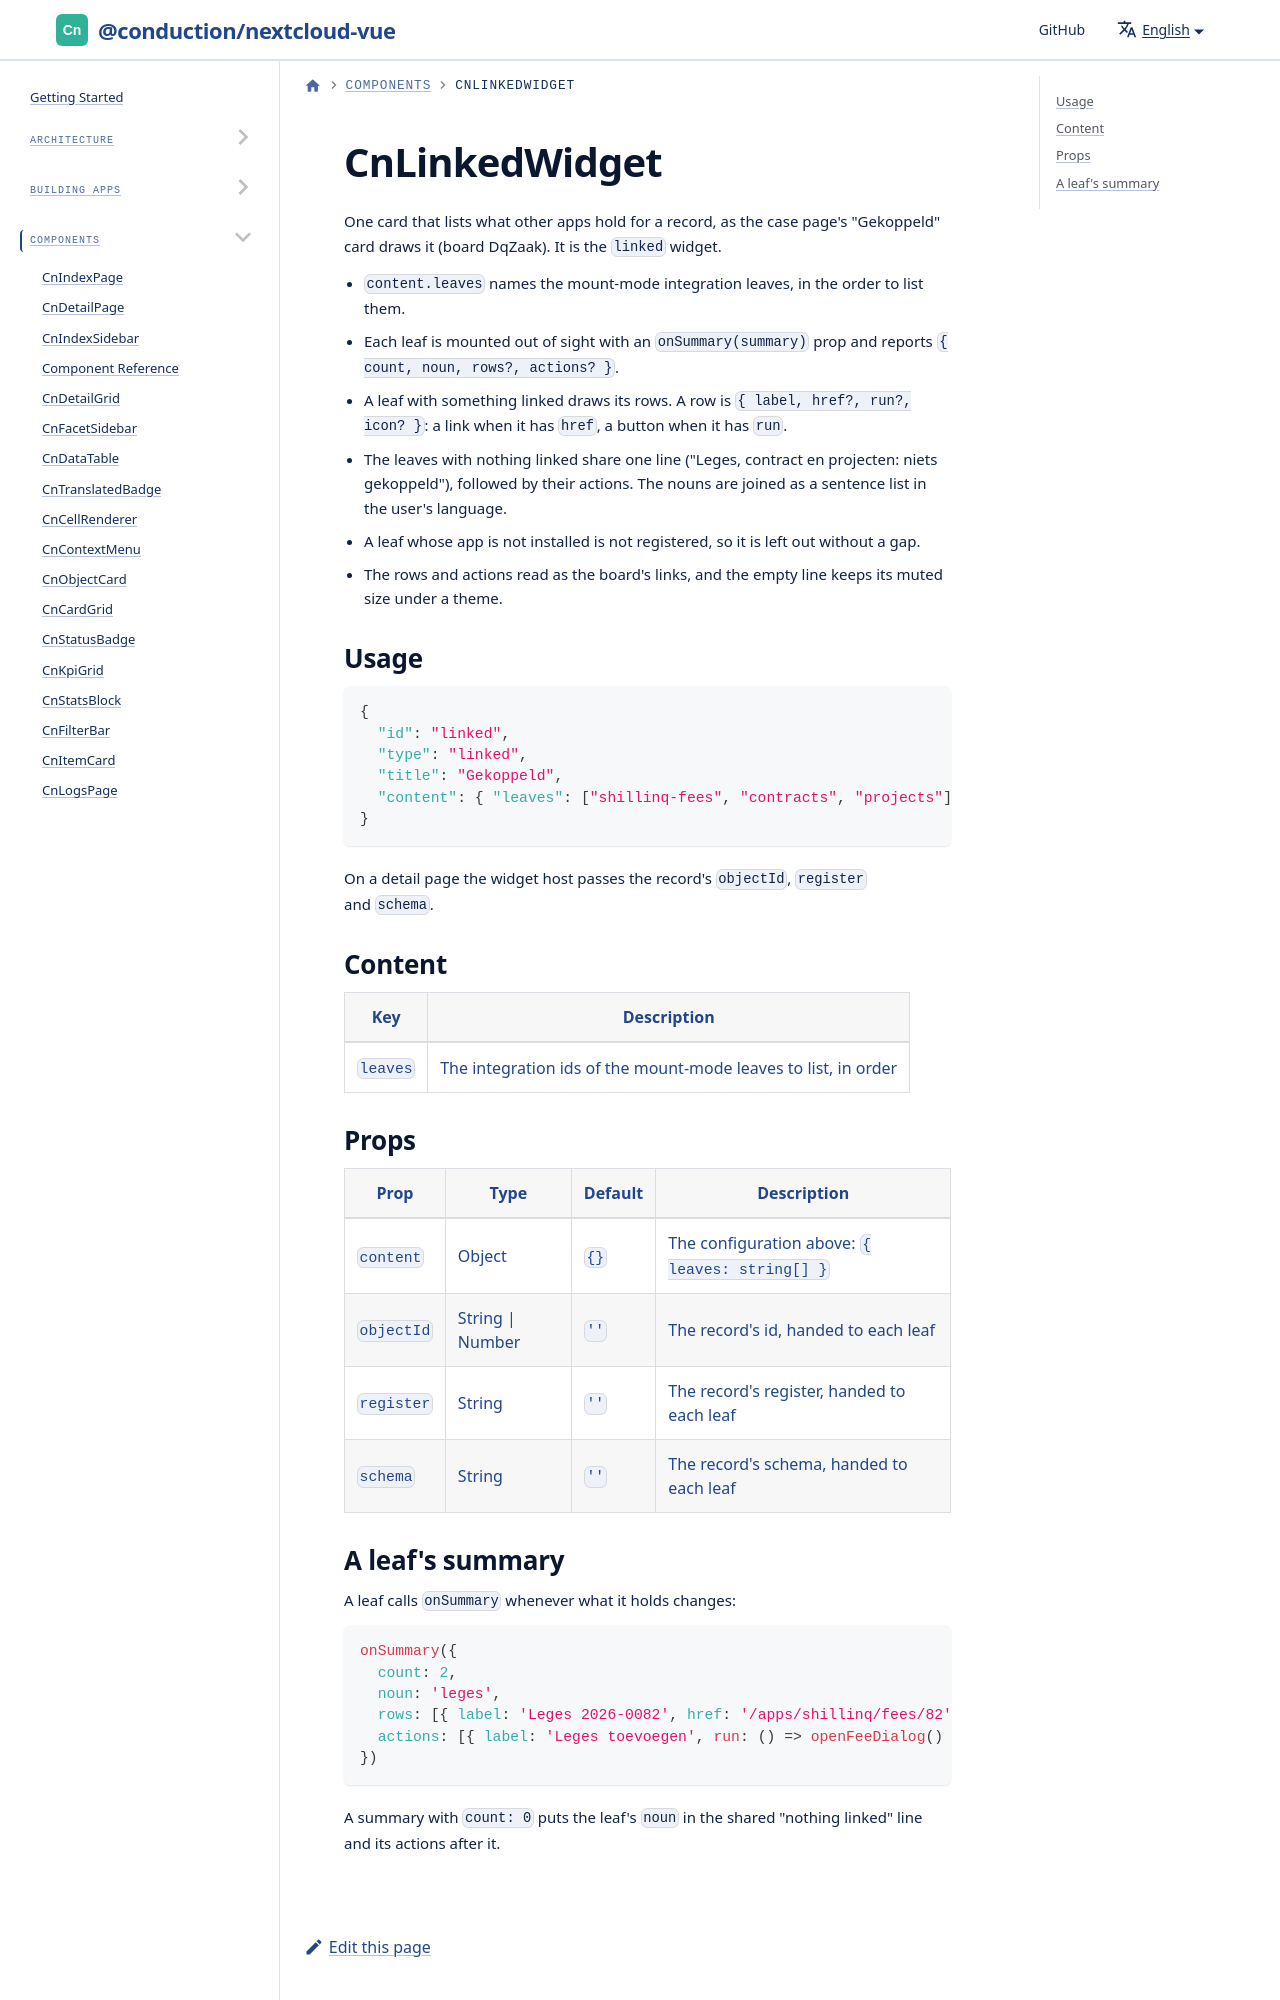

repository: ConductionNL/nextcloud-vue · page: docs/components/cn-linked-widget/index.html · generator: docusaurus

# CnLinkedWidget

One card that lists what other apps hold for a record, as the case page's "Gekoppeld" card draws it (board DqZaak). It is the `linked` widget.

- `content.leaves` names the mount-mode integration leaves, in the order to list them.
- Each leaf is mounted out of sight with an `onSummary(summary)` prop and reports `{ count, noun, rows?, actions? }`.
- A leaf wit
